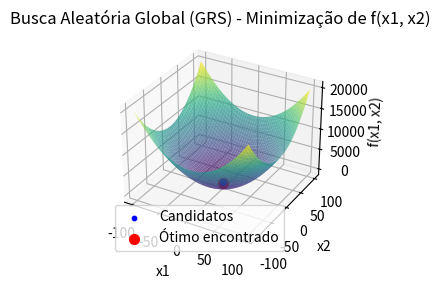

Recreate this plot in Python.
import numpy as np
import matplotlib.pyplot as plt
from mpl_toolkits.mplot3d import Axes3D
from scipy import stats

# Definindo a função a ser minimizada
def f(x):
    return x[0]**2 + x[1]**2

# Inicializando o algoritmo de Busca Aleatória Global (GRS)
def grs(f, bounds, N, Nmax):
    # Gerar N pontos iniciais uniformemente dentro dos limites
    x_best = np.random.uniform(bounds[0], bounds[1], (N, 2)) 
    f_best = np.array([f(x) for x in x_best])
    
    # Encontrar o melhor ponto inicial
    min_index = np.argmin(f_best) 
    x_best = x_best[min_index]
    f_best = f_best[min_index]
    
    # Lista para armazenar todos os pontos candidatos.
    all_candidates = [x_best]
    
    # Rodar o algoritmo por Nmax iterações
    for i in range(Nmax): 
        x_cand = np.random.uniform(bounds[0], bounds[1], (N, 2)) 
        f_cand = np.array([f(x) for x in x_cand]) 
        
        # Encontrar o melhor ponto candidato
        min_index = np.argmin(f_cand) 
        
        x_cand_best = x_cand[min_index]
        f_cand_best = f_cand[min_index]
        
        # Se o candidato for melhor, atualiza a melhor solução
        if f_cand_best < f_best:
            x_best = x_cand_best
            f_best = f_cand_best
        
        # Armazenar o melhor ponto encontrado até agora
        all_candidates.append(x_best)
    
    return x_best, f_best, np.array(all_candidates)

# Parâmetros do problema
bounds = np.array([-100, 100])
N = 50  # Número de candidatos por iteração
Nmax = 1000  # Número máximo de iterações
num_rounds = 100  # Número de rodadas

# Listas para armazenar as soluções obtidas em cada rodada
solutions = []

# Rodar o algoritmo GRS para cada uma das 100 rodadas
for _ in range(num_rounds):
    x_opt, f_opt, _ = grs(f, bounds, N, Nmax)
    solutions.append(x_opt)

# Convertendo soluções para array numpy
solutions = np.array(solutions)

# Calculando a moda das soluções para cada coordenada separadamente
mode_x1_result = stats.mode(solutions[:, 0], keepdims=True)
mode_x2_result = stats.mode(solutions[:, 1], keepdims=True)

# Acesso correto aos resultados
mode_x1 = mode_x1_result.mode[0]
count_x1 = mode_x1_result.count[0]
mode_x2 = mode_x2_result.mode[0]
count_x2 = mode_x2_result.count[0]

# Resultados
print(f"Solução ótima encontrada: x = {x_opt}")
print(f"Valor mínimo da função: f(x) = {f_opt}")
print(f"Moda das coordenadas x1: {mode_x1} com contagem {count_x1}")
print(f"Moda das coordenadas x2: {mode_x2} com contagem {count_x2}")

# Visualização da função e dos pontos candidatos (Gráfico 3D)
x1_vals = np.linspace(bounds[0], bounds[1], 100)
x2_vals = np.linspace(bounds[0], bounds[1], 100)
X1, X2 = np.meshgrid(x1_vals, x2_vals)
Z = X1**2 + X2**2

# Criando o gráfico 3D
fig = plt.figure()
ax = fig.add_subplot(121, projection='3d')

# Plotando a superfície da função
ax.plot_surface(X1, X2, Z, cmap='viridis', alpha=0.7)

# Plotando os pontos candidatos durante a busca
ax.scatter(solutions[:, 0], solutions[:, 1], [f(x) for x in solutions], color='blue', s=10, label="Candidatos")

# Plotando o ponto ótimo encontrado
ax.scatter(x_opt[0], x_opt[1], f_opt, color='red', s=50, label="Ótimo encontrado")

# Ajustando os rótulos e o título
ax.set_title('Busca Aleatória Global (GRS) - Minimização de f(x1, x2)')
ax.set_xlabel('x1')
ax.set_ylabel('x2')
ax.set_zlabel('f(x1, x2)')
ax.legend()

# Adicionando duas tabelas com as soluções obtidas e a moda
fig2, (ax2_left, ax2_right) = plt.subplots(1, 2, figsize=(14, 10))
ax2_left.axis('tight')
ax2_left.axis('off')
ax2_right.axis('tight')
ax2_right.axis('off')

# Dados para as tabelas
table_data_left = [["Rodada", "x1", "x2"]] + [[i+1, sol[0], sol[1]] for i, sol in enumerate(solutions[:50])]
table_data_right = [["Rodada", "x1", "x2"]] + [[i+51, sol[0], sol[1]] for i, sol in enumerate(solutions[50:])]

# Criando as tabelas
table_left = ax2_left.table(cellText=table_data_left, colLabels=None, cellLoc='center', loc='center', bbox=[0, 0, 1, 1])
table_right = ax2_right.table(cellText=table_data_right, colLabels=None, cellLoc='center', loc='center', bbox=[0, 0, 1, 1])

# Ajustando o espaçamento das linhas
for (i, key) in enumerate(table_left.get_celld().keys()):
    cell = table_left.get_celld()[key]
    if key[0] == 0 or key[1] == 0:  # Header row
        cell.set_fontsize(10)
    cell.set_height(0.4)  # Ajusta a altura das linhas (duplicado)

for (i, key) in enumerate(table_right.get_celld().keys()):
    cell = table_right.get_celld()[key]
    if key[0] == 0 or key[1] == 0:  # Header row
        cell.set_fontsize(10)
    cell.set_height(0.4)  # Ajusta a altura das linhas (duplicado)

plt.show()
